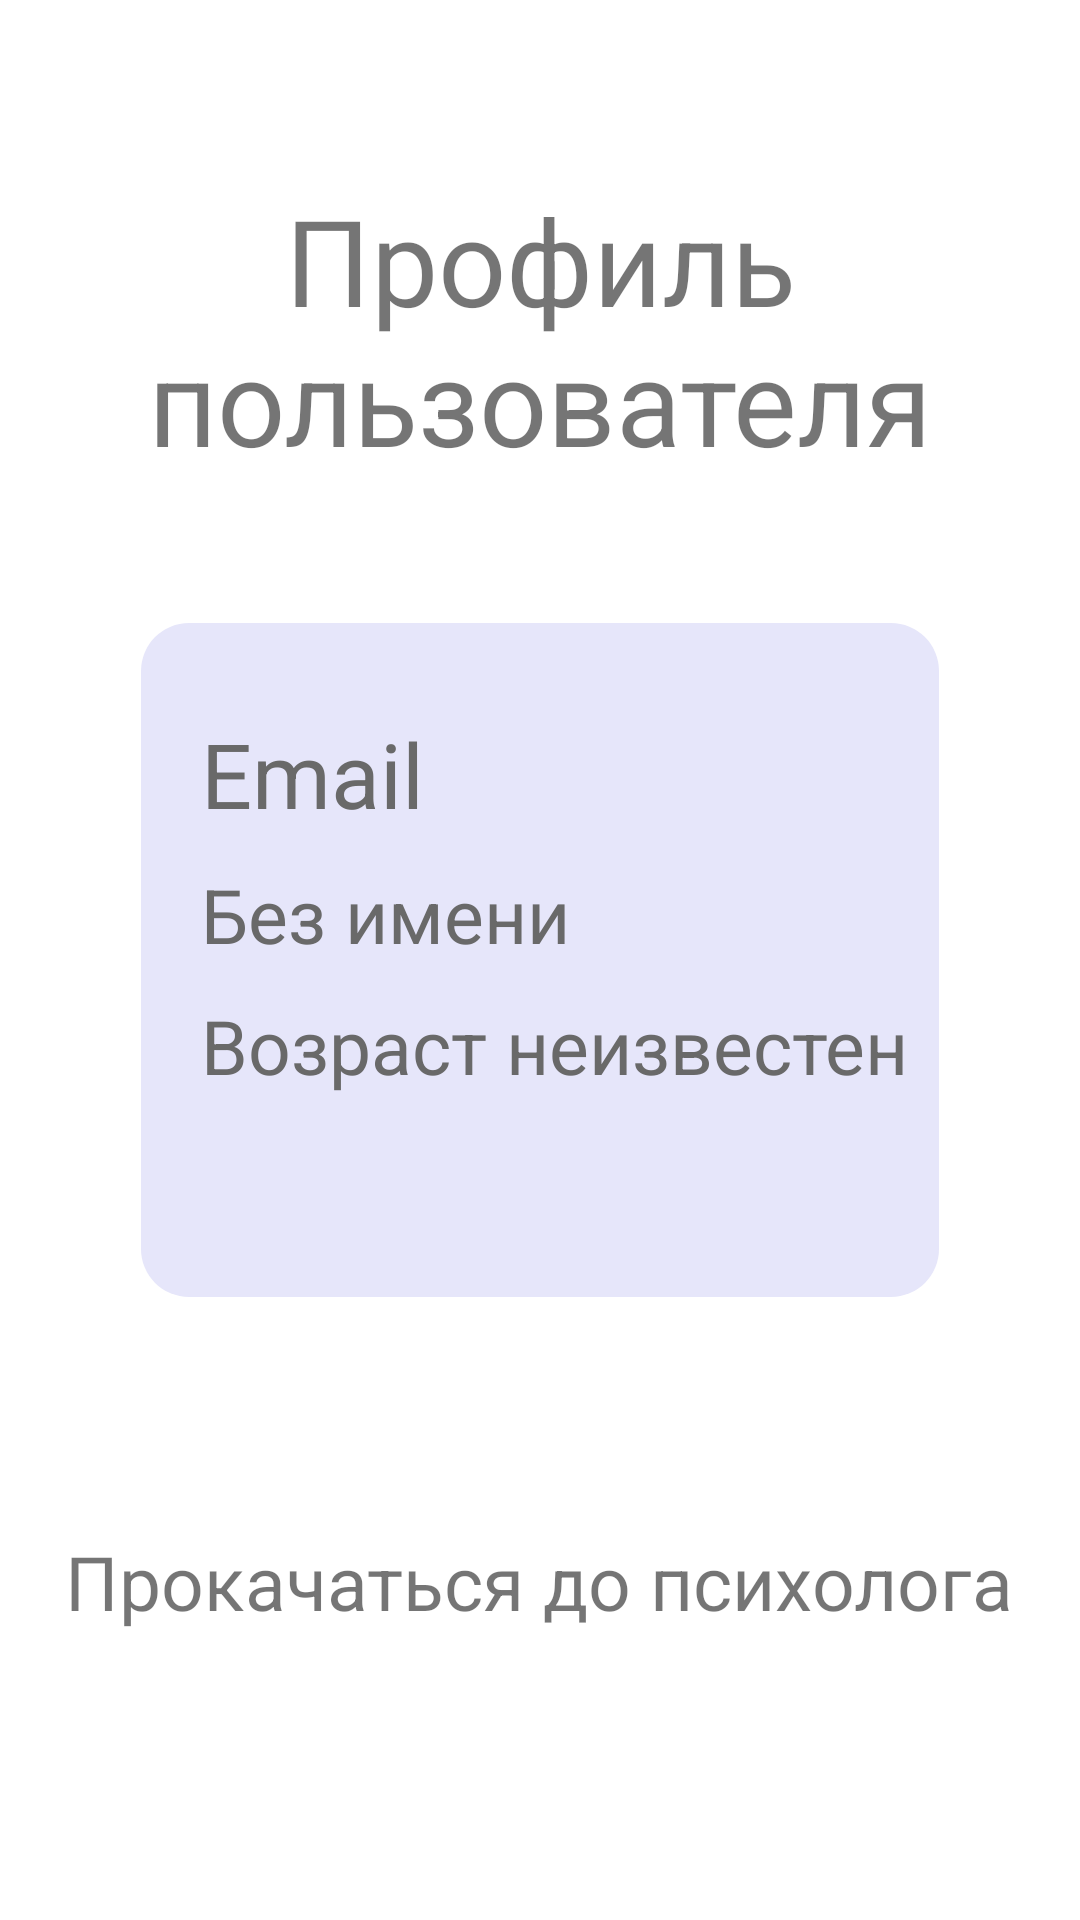

Write the Android layout XML for this screen, with the resource values it uses.
<!-- AndroidManifest.xml: application theme Theme.Psycho -->
<!-- res/layout/activity_show_account.xml -->
<?xml version="1.0" encoding="utf-8"?>
<RelativeLayout xmlns:android="http://schemas.android.com/apk/res/android"
    xmlns:app="http://schemas.android.com/apk/res-auto"
    xmlns:tools="http://schemas.android.com/tools"
    android:layout_width="match_parent"
    android:layout_height="match_parent"
    tools:context=".ShowAccountActivity">

    <TextView
        android:paddingTop="10dp"
        android:layout_marginLeft="10dp"
        android:layout_centerHorizontal="true"
        android:id="@+id/tAccount"
        android:layout_width="wrap_content"
        android:layout_height="wrap_content"
        android:text="Профиль пользователя"
        android:textAlignment="center"
        android:textSize="40sp"
        android:layout_marginTop="50dp"
        app:layout_constraintEnd_toEndOf="parent"
        app:layout_constraintStart_toStartOf="parent"
        app:layout_constraintTop_toTopOf="parent" />

    <RelativeLayout
        android:layout_centerVertical="true"
        android:id="@+id/accountInformation"
        android:background="@drawable/rounded"
        android:layout_width="wrap_content"
        android:layout_centerHorizontal="true"
        android:layout_height="wrap_content">
    <TextView
        android:layout_marginLeft="10dp"
        android:id="@+id/accountEmail"
        android:textColor="#696969"
        android:layout_width="wrap_content"
        android:layout_height="wrap_content"
        android:text="Email"
        android:textSize="30sp"
        android:layout_marginTop="30dp"
        app:layout_constraintEnd_toEndOf="parent"
        app:layout_constraintStart_toStartOf="parent"
        app:layout_constraintTop_toTopOf="parent" />

    <TextView
        android:layout_marginLeft="10dp"
        android:textColor="#696969"
        android:id="@+id/accountNames"
        android:layout_width="wrap_content"
        android:textSize="25sp"
        android:layout_height="wrap_content"
        android:layout_marginTop="10dp"
        android:text="Без имени"
        app:layout_constraintEnd_toEndOf="parent"
        app:layout_constraintStart_toStartOf="parent"
        android:layout_below="@+id/accountEmail" />

    <TextView
        android:layout_marginLeft="10dp"
        android:textColor="#696969"
        android:id="@+id/accountAge"
        android:layout_width="wrap_content"
        android:textSize="25sp"
        android:layout_height="wrap_content"
        android:layout_marginTop="10dp"
        android:text="Возраст неизвестен"
        app:layout_constraintEnd_toEndOf="parent"
        app:layout_constraintStart_toStartOf="parent"
        android:layout_below="@+id/accountNames" />

    <TextView
        android:layout_marginLeft="10dp"
        android:textColor="#696969"
        android:layout_marginBottom="30dp"
        android:id="@+id/accountRole"
        android:layout_width="wrap_content"
        android:textSize="20sp"
        android:layout_height="wrap_content"
        android:layout_marginTop="10dp"
        android:text="Роль"
        android:visibility="invisible"
        app:layout_constraintEnd_toEndOf="parent"
        app:layout_constraintStart_toStartOf="parent"
        android:layout_below="@+id/accountAge" />
    </RelativeLayout>

    <Button
        android:id="@+id/addPsychologist"
        android:layout_below="@+id/accountInformation"
        android:layout_centerHorizontal="true"
        android:text="Записаться к психологу"
        android:visibility="invisible"
        android:textSize="20sp"
        android:layout_marginTop="30dp"
        android:layout_width="wrap_content"
        android:layout_height="wrap_content"/>

    <Button
        android:id="@+id/btnUpdateProfile"
        android:layout_below="@+id/accountInformation"
        android:layout_centerHorizontal="true"
        android:text="Редактировать профиль"
        android:visibility="invisible"
        android:textSize="20sp"
        android:layout_marginTop="30dp"
        android:layout_width="wrap_content"
        android:layout_height="wrap_content"/>

    <Button
        android:id="@+id/btnRemovePsychologist"
        android:layout_below="@+id/accountInformation"
        android:layout_centerHorizontal="true"
        android:visibility="invisible"
        android:text="Отписаться от психолога"
        android:backgroundTint="#696969"
        android:textSize="20sp"
        android:layout_marginTop="30dp"
        android:layout_width="wrap_content"
        android:layout_height="wrap_content"/>

    <TextView
        android:layout_width="wrap_content"
        android:layout_height="wrap_content"
        android:textSize="25sp"
        android:id="@+id/tvToPsyc"
        android:text="Прокачаться до психолога"
        android:layout_centerHorizontal="true"
        android:layout_below="@+id/btnRemovePsychologist"/>

</RelativeLayout>
<!-- resources referenced by this layout -->
<resources>
  <!-- drawable rounded (drawable) -->
  <?xml version="1.0" encoding="UTF-8"?>
  <shape xmlns:android="http://schemas.android.com/apk/res/android">
      <solid android:color="#E6E6FA" />
      <corners android:radius="16dip" />
  
      <padding
          android:bottom="0dip"
          android:left="10dip"
          android:right="10dip"
          android:top="0dip" />
  </shape>
  <style name="Theme.Psycho" parent="Theme.MaterialComponents.DayNight.DarkActionBar">
          
          <item name="colorPrimary">@color/purple_500</item>
          <item name="colorPrimaryVariant">@color/purple_700</item>
          <item name="colorOnPrimary">@color/white</item>
          
          <item name="colorSecondary">@color/teal_200</item>
          <item name="colorSecondaryVariant">@color/teal_700</item>
          <item name="colorOnSecondary">@color/black</item>
          
          <item name="android:statusBarColor">?attr/colorPrimaryVariant</item>
          
      </style>
  <!-- not gathered from this repository: default colours our renderer supplied (Android Studio template values) -->
  <color name="purple_500">#FF6200EE</color>
  <color name="purple_700">#FF3700B3</color>
  <color name="teal_200">#FF03DAC5</color>
  <color name="teal_700">#FF018786</color>
  <color name="black">#FF000000</color>
  <color name="white">#FFFFFFFF</color>
</resources>
